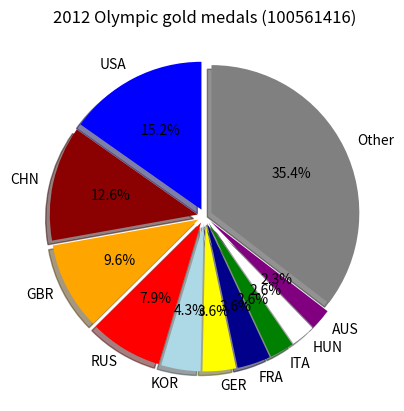

The matplotlib source for this figure:
import numpy as np
import matplotlib.pyplot as plot

labels = "USA", "CHN", "GBR", "RUS", "KOR", "GER", "FRA", "ITA", "HUN", "AUS", "Other"
medals = [46,38, 29, 24, 13, 11, 11, 8, 8, 7, 107]
colors = "b", "darkred", "orange", "red", "lightblue", "yellow", "darkblue", "green", "white", "purple", "grey"
explode = [0.05, 0.05, 0.05, 0.05, 0.05, 0.05, 0.05, 0.05, 0.05, 0.05, 0.05]

plot.pie(medals, explode=explode, labels=labels, colors=colors, shadow=True, autopct='%1.1f%%', startangle=90)
plot.title("2012 Olympic gold medals (100561416)")
plot.show()



